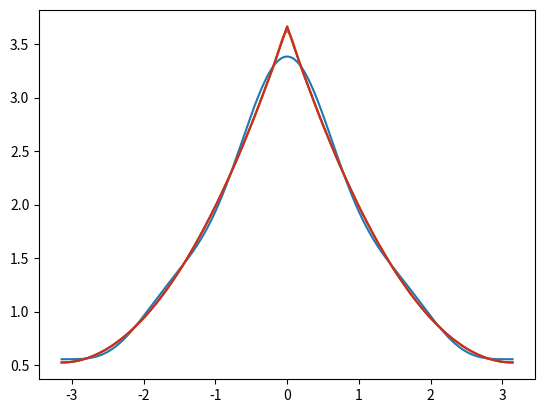

Here is the Python script that generated this plot:
import numpy as np
import matplotlib.pyplot as plt

def b_n(n):
    return 4/(n**2 * np.pi)

# def part_sum(x):
#     part = 1/2
#     for n in range(1, 10000):
#         part += b_n(n) * np.sin(n * x)
#     return np.array(part)

def test(x, num):
    s = np.pi/2
    for n in range(1, num):
        s += b_n(n) * np.cos(n*x)
    return s

x = np.arange(-np.pi, np.pi, 0.001)
# plt.scatter(x, part_sum(x))
plt.plot(x, test(x,5))
plt.plot(x, test(x,25))
plt.plot(x, test(x,5000))
plt.plot(x, test(x, 50000))
# plt.plot(x, x * (np.pi - x))
plt.show()
